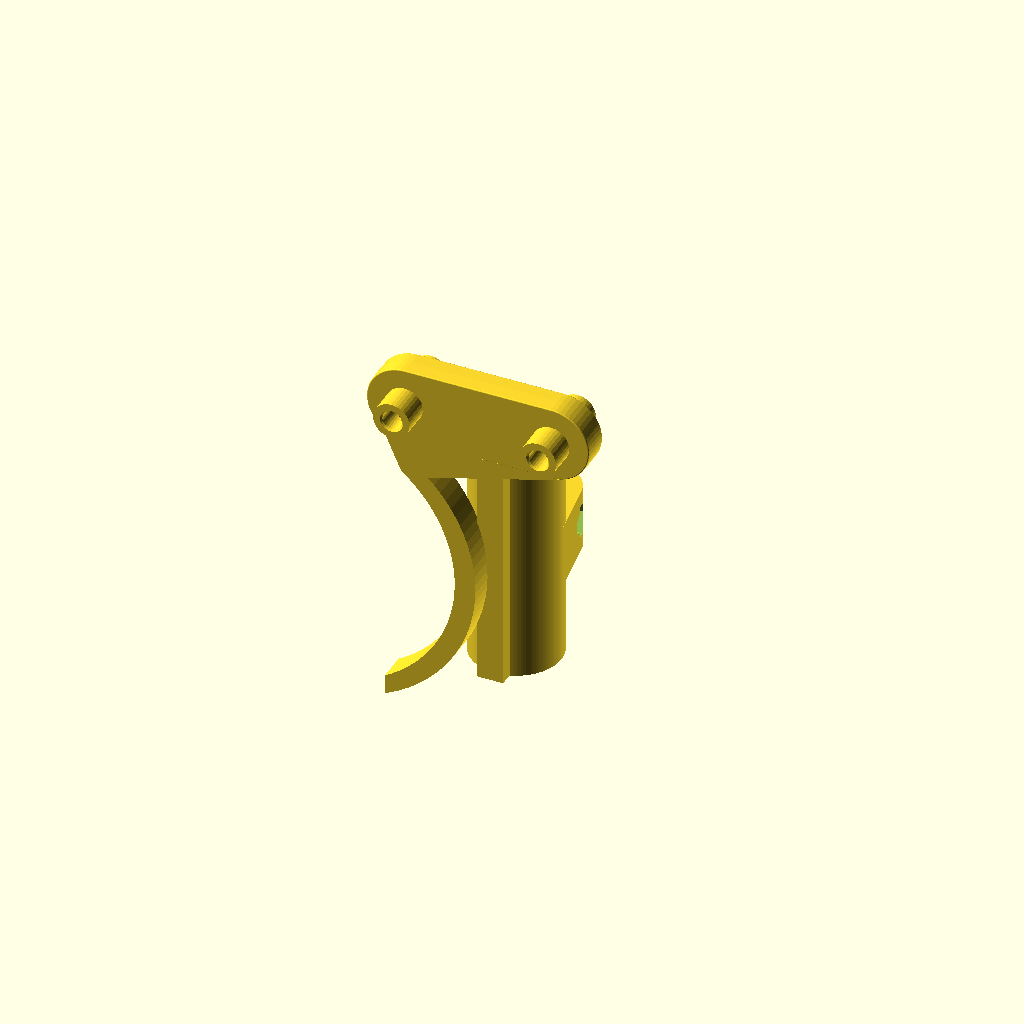
Cell 1: the model at its default parameters.
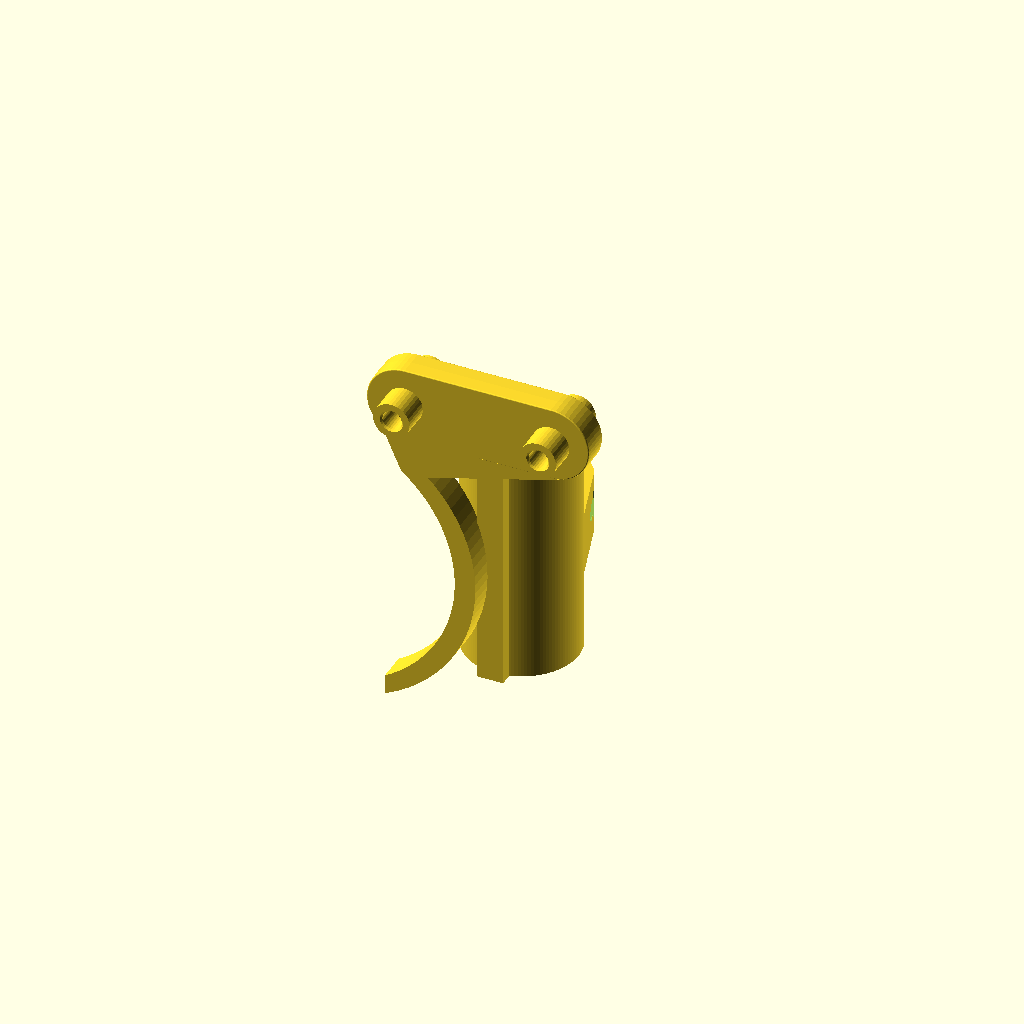
Cell 2: pencil_diameter = 12 (everything else at default).
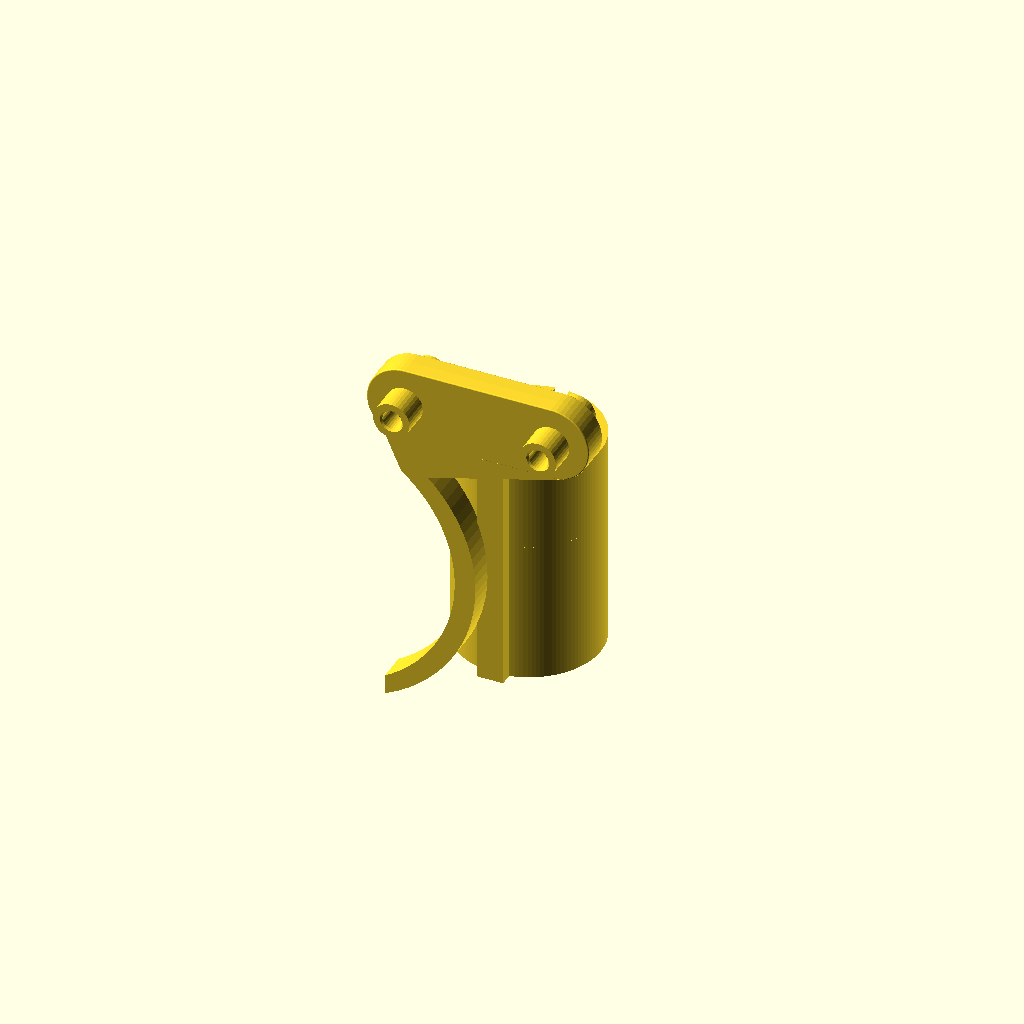
Cell 3 — collar_wall set to 8, the other parameters unchanged.
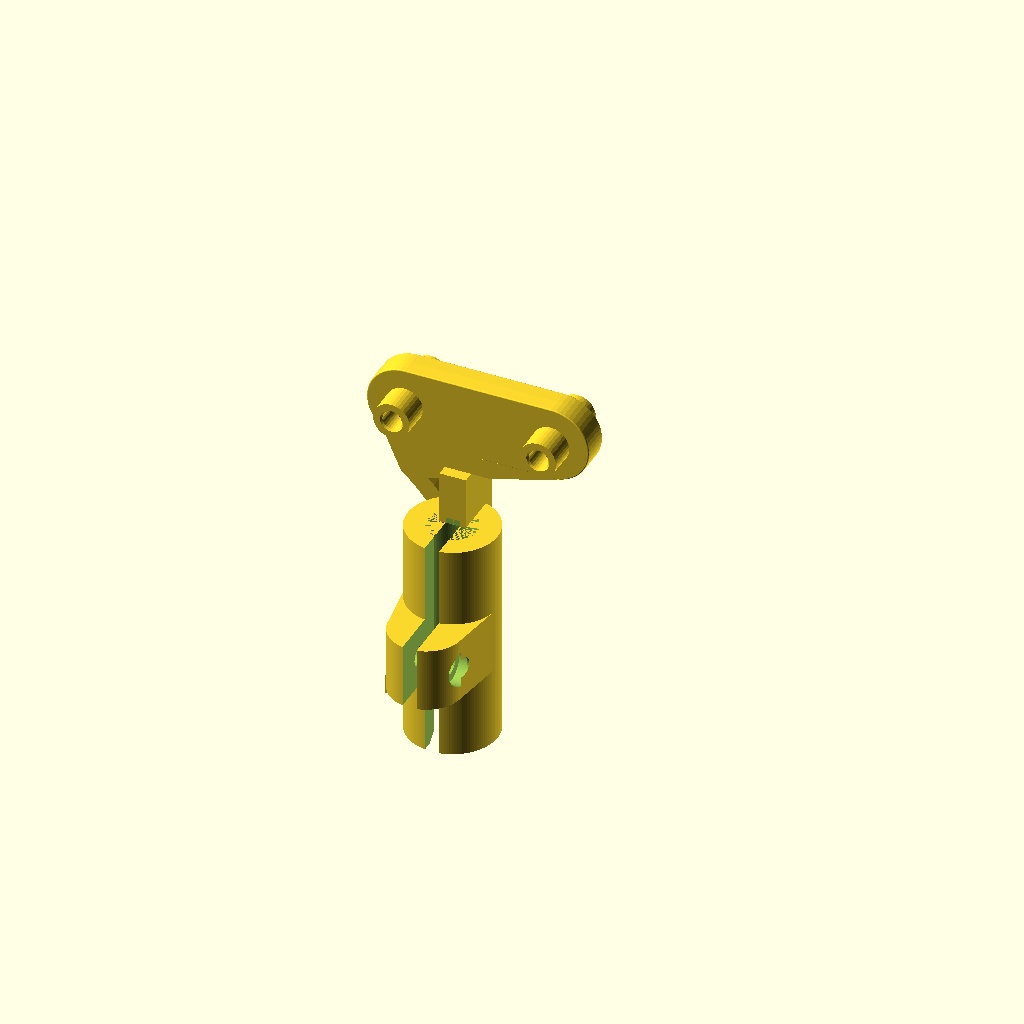
Cell 4 — pen_side set to -1, the other parameters unchanged.
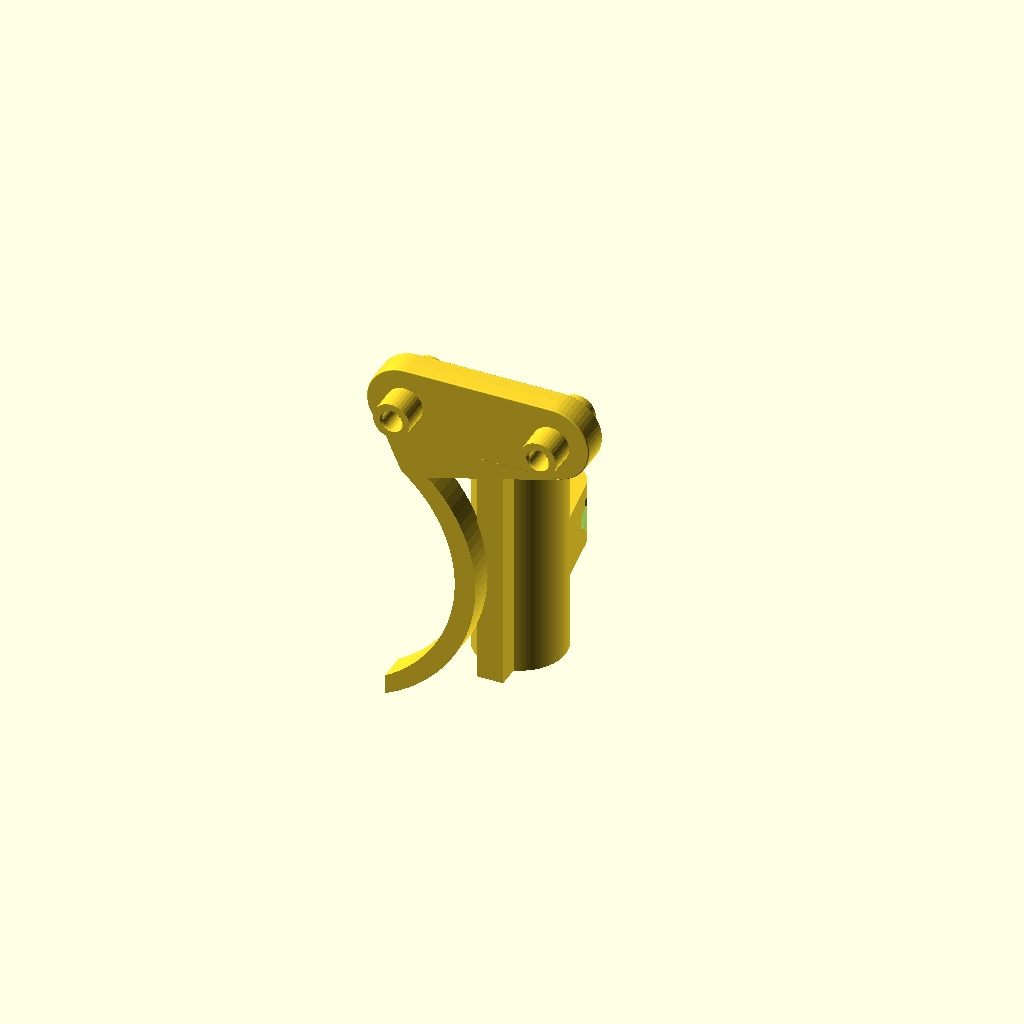
Cell 5: clamp_gap = 3 (everything else at default).
All cells are drawn from one camera (rotation 55°, 0°, 25°, orthographic, colour scheme Cornfield), so only the parameter changes between them.
The OpenSCAD source (site/hardware/pencil-grip/braccio_pen_finger.scad):
/*
Braccio pen finger - pencil clamp that keeps the claws
=====================================================
The original grip (braccio_pencil_grip.scad) *replaces* a Braccio finger, so
while it is fitted the gripper cannot hold anything. This part keeps the whole
finger - claw and all - and carries the split pencil collar beside it, so one
tool does both jobs:

  * pencil/pen/marker in the collar   -> the arm draws;
  * pull the pencil out (one M3 screw, or just slacken it) -> the claws close
    normally and grip as they always did;
  * the wrist camera bracket (braccio_wrist_camera_bracket.stl) clamps the
    wrist, not a finger, so the camera stays on in either mode.

WHICH SIDE. `pen_side` puts the collar on the +y (1) or -y (-1) face of the
finger. It has to go on the OUTSIDE - the face that does not meet the opposing
finger - or the claws will foul the collar. Fit the finger, look at which way
it closes, and set this accordingly; +y is the default. Everything else follows
automatically.

REACH. The collar hangs the pen tip about 165 mm below the wrist axis (the
model echoes the exact number). That is a long tool, and it shrinks the
drawable area a lot - run `python scripts/check_workspace.py --suggest` after
printing, and consider standing the arm on a ~60 mm riser, which roughly
doubles the drawable box.

Hardware: 1 x M3 socket-head screw 16-20 mm + 1 x M3 hex nut, plus the original
Braccio finger screws.

    openscad -o braccio_pen_finger_8mm.stl braccio_pen_finger_8mm.scad
*/

include <braccio_grip_lib.scad>

// Customizer parameters
pencil_diameter = 8.0;      // [6:0.1:12]
fit_clearance = 0.55;       // [0.2:0.05:1.0]
collar_wall = 3.4;          // [2.4:0.1:8]
pen_side = 1;               // [1:+y face, -1:-y face]

// Collar placement. It clears the finger face by clamp_gap, and stops short of
// the tip so the pencil - not the collar - is the lowest point.
clamp_gap = 1.5;
collar_top_z = -19;
collar_bottom_z = -57;
clamp_screw_z = -38;
// Web tying the collar back to the finger blade along its whole length: a
// cantilevered collar would twist the 5 mm blade every time the pen loads up.
web_thickness = 4.5;
web_top_z = -16;

function collar_offset(pencil_d, clearance, wall) =
    finger_half_thickness + clamp_gap
    + collar_diameter(pencil_d, clearance, wall) / 2;

function collar_y(pencil_d, clearance, wall) =
    finger_center_y + pen_side * collar_offset(pencil_d, clearance, wall);

// Wrist axis -> finger mounting face, from unoq_braccio_sim's URDF
// (60 mm to wrist_rotation + 30 mm to the finger).
wrist_axis_to_mount_mm = 90;

function wrist_pen_mm(protrusion = 20) =
    wrist_axis_to_mount_mm - collar_bottom_z + protrusion;

module braccio_pen_finger(
    pencil_d = pencil_diameter,
    clearance = fit_clearance,
    wall = collar_wall
) {
    height = collar_top_z - collar_bottom_z;
    // Slit faces away from the finger, so the collar can flex and the screw is
    // reachable from outside.
    slit_rotation = pen_side > 0 ? 90 : -90;

    assert(collar_bottom_z > finger_tip_z,
           "the collar would reach past the claw tip");

    difference() {
        union() {
            braccio_finger();
            translate([finger_center_x, collar_y(pencil_d, clearance, wall),
                       collar_bottom_z])
                rotate([0, 0, slit_rotation])
                    split_collar_solid(pencil_d, height, clearance, wall,
                                       clamp_screw_z - collar_bottom_z);
            side_web(collar_y(pencil_d, clearance, wall),
                     collar_bottom_z, web_top_z, web_thickness);
        }
        translate([finger_center_x, collar_y(pencil_d, clearance, wall),
                   collar_bottom_z])
            rotate([0, 0, slit_rotation])
                split_collar_cuts(pencil_d, height, clearance, wall,
                                  clamp_screw_z - collar_bottom_z);
    }
}

echo(str("pen finger: bore ", bore_diameter(pencil_diameter, fit_clearance),
         " mm, collar OD ", collar_diameter(pencil_diameter, fit_clearance,
                                            collar_wall),
         " mm, collar ", pen_side > 0 ? "+y" : "-y", " of the blade"));
echo(str("set config/workspace.yaml links.wrist_pen_mm to ~", wrist_pen_mm(20),
         " mm (pencil bottomed out, 20 mm proud of the collar)"));

braccio_pen_finger();
Customizer parameters (derived from the source; name, type, default, range or options):
pencil_diameter: number, default 8, range 6 to 12, step 0.1
fit_clearance: number, default 0.55, range 0.2 to 1, step 0.05
collar_wall: number, default 3.4, range 2.4 to 8, step 0.1
pen_side: number, default 1, options 1, -1
clamp_gap: number, default 1.5
collar_top_z: number, default -19
collar_bottom_z: number, default -57
clamp_screw_z: number, default -38
web_thickness: number, default 4.5
web_top_z: number, default -16
